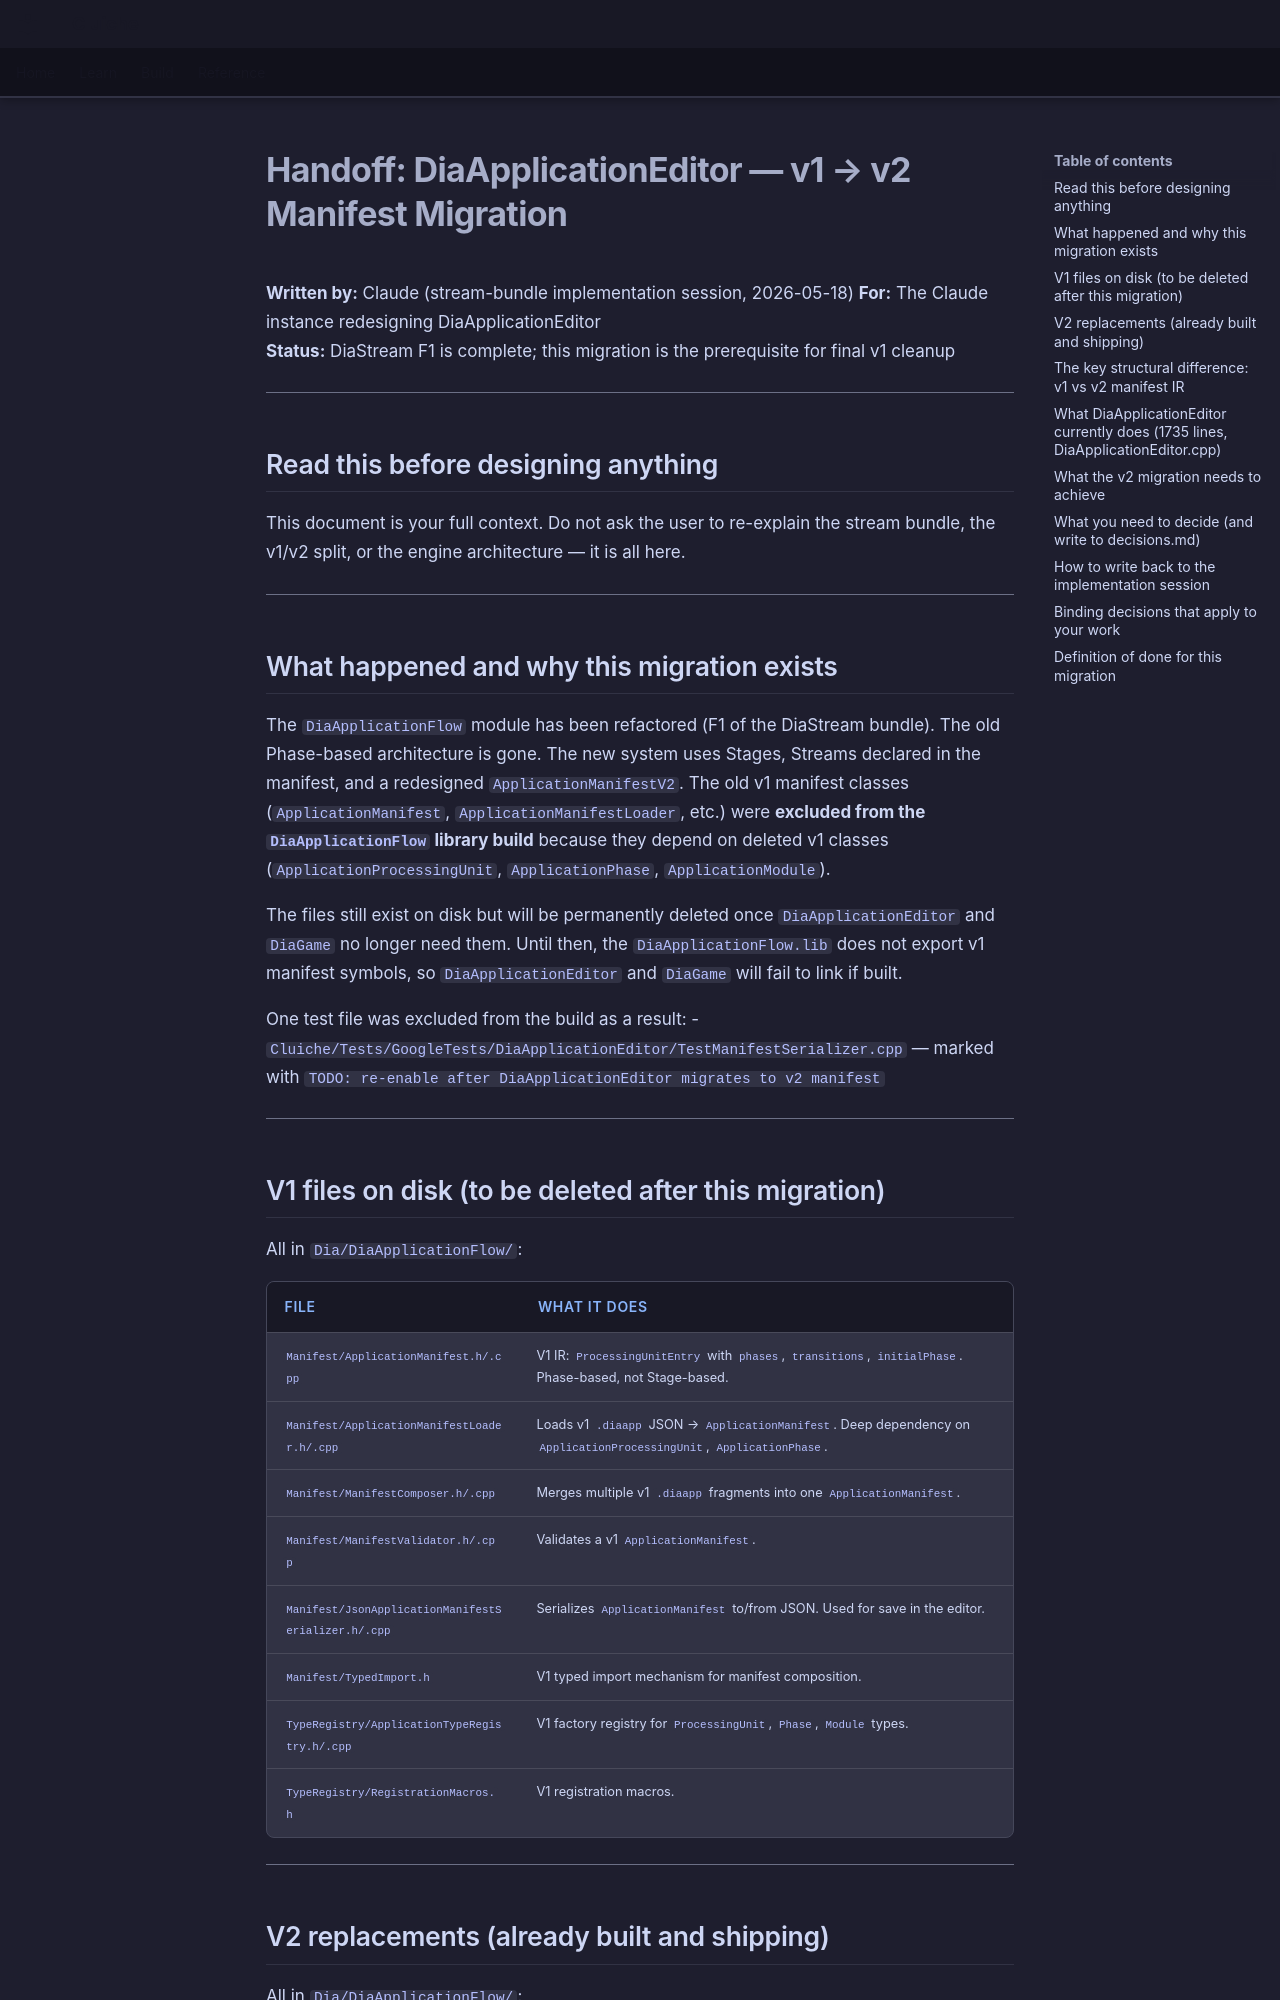

repository: LenihanConor/Cluiche · page: refactors/editor_manifest_v2/handoff/index.html · generator: mkdocs

# Handoff: DiaApplicationEditor — v1 → v2 Manifest Migration

**Written by:** Claude (stream-bundle implementation session, 2026-05-18)
**For:** The Claude instance redesigning DiaApplicationEditor  
**Status:** DiaStream F1 is complete; this migration is the prerequisite for final v1 cleanup

---

## Read this before designing anything

This document is your full context. Do not ask the user to re-explain the stream bundle, the v1/v2 split, or the engine architecture — it is all here.

---

## What happened and why this migration exists

The `DiaApplicationFlow` module has been refactored (F1 of the DiaStream bundle). The old Phase-based architecture is gone. The new system uses Stages, Streams declared in the manifest, and a redesigned `ApplicationManifestV2`. The old v1 manifest classes (`ApplicationManifest`, `ApplicationManifestLoader`, etc.) were **excluded from the `DiaApplicationFlow` library build** because they depend on deleted v1 classes (`ApplicationProcessingUnit`, `ApplicationPhase`, `ApplicationModule`).

The files still exist on disk but will be permanently deleted once `DiaApplicationEditor` and `DiaGame` no longer need them. Until then, the `DiaApplicationFlow.lib` does not export v1 manifest symbols, so `DiaApplicationEditor` and `DiaGame` will fail to link if built.

One test file was excluded from the build as a result:
- `Cluiche/Tests/GoogleTests/DiaApplicationEditor/TestManifestSerializer.cpp` — marked with `TODO: re-enable after DiaApplicationEditor migrates to v2 manifest`

---

## V1 files on disk (to be deleted after this migration)

All in `Dia/DiaApplicationFlow/`:

| File | What it does |
|------|-------------|
| `Manifest/ApplicationManifest.h/.cpp` | V1 IR: `ProcessingUnitEntry` with `phases`, `transitions`, `initialPhase`. Phase-based, not Stage-based. |
| `Manifest/ApplicationManifestLoader.h/.cpp` | Loads v1 `.diaapp` JSON → `ApplicationManifest`. Deep dependency on `ApplicationProcessingUnit`, `ApplicationPhase`. |
| `Manifest/ManifestComposer.h/.cpp` | Merges multiple v1 `.diaapp` fragments into one `ApplicationManifest`. |
| `Manifest/ManifestValidator.h/.cpp` | Validates a v1 `ApplicationManifest`. |
| `Manifest/JsonApplicationManifestSerializer.h/.cpp` | Serializes `ApplicationManifest` to/from JSON. Used for save in the editor. |
| `Manifest/TypedImport.h` | V1 typed import mechanism for manifest composition. |
| `TypeRegistry/ApplicationTypeRegistry.h/.cpp` | V1 factory registry for `ProcessingUnit`, `Phase`, `Module` types. |
| `TypeRegistry/RegistrationMacros.h` | V1 registration macros. |

---
